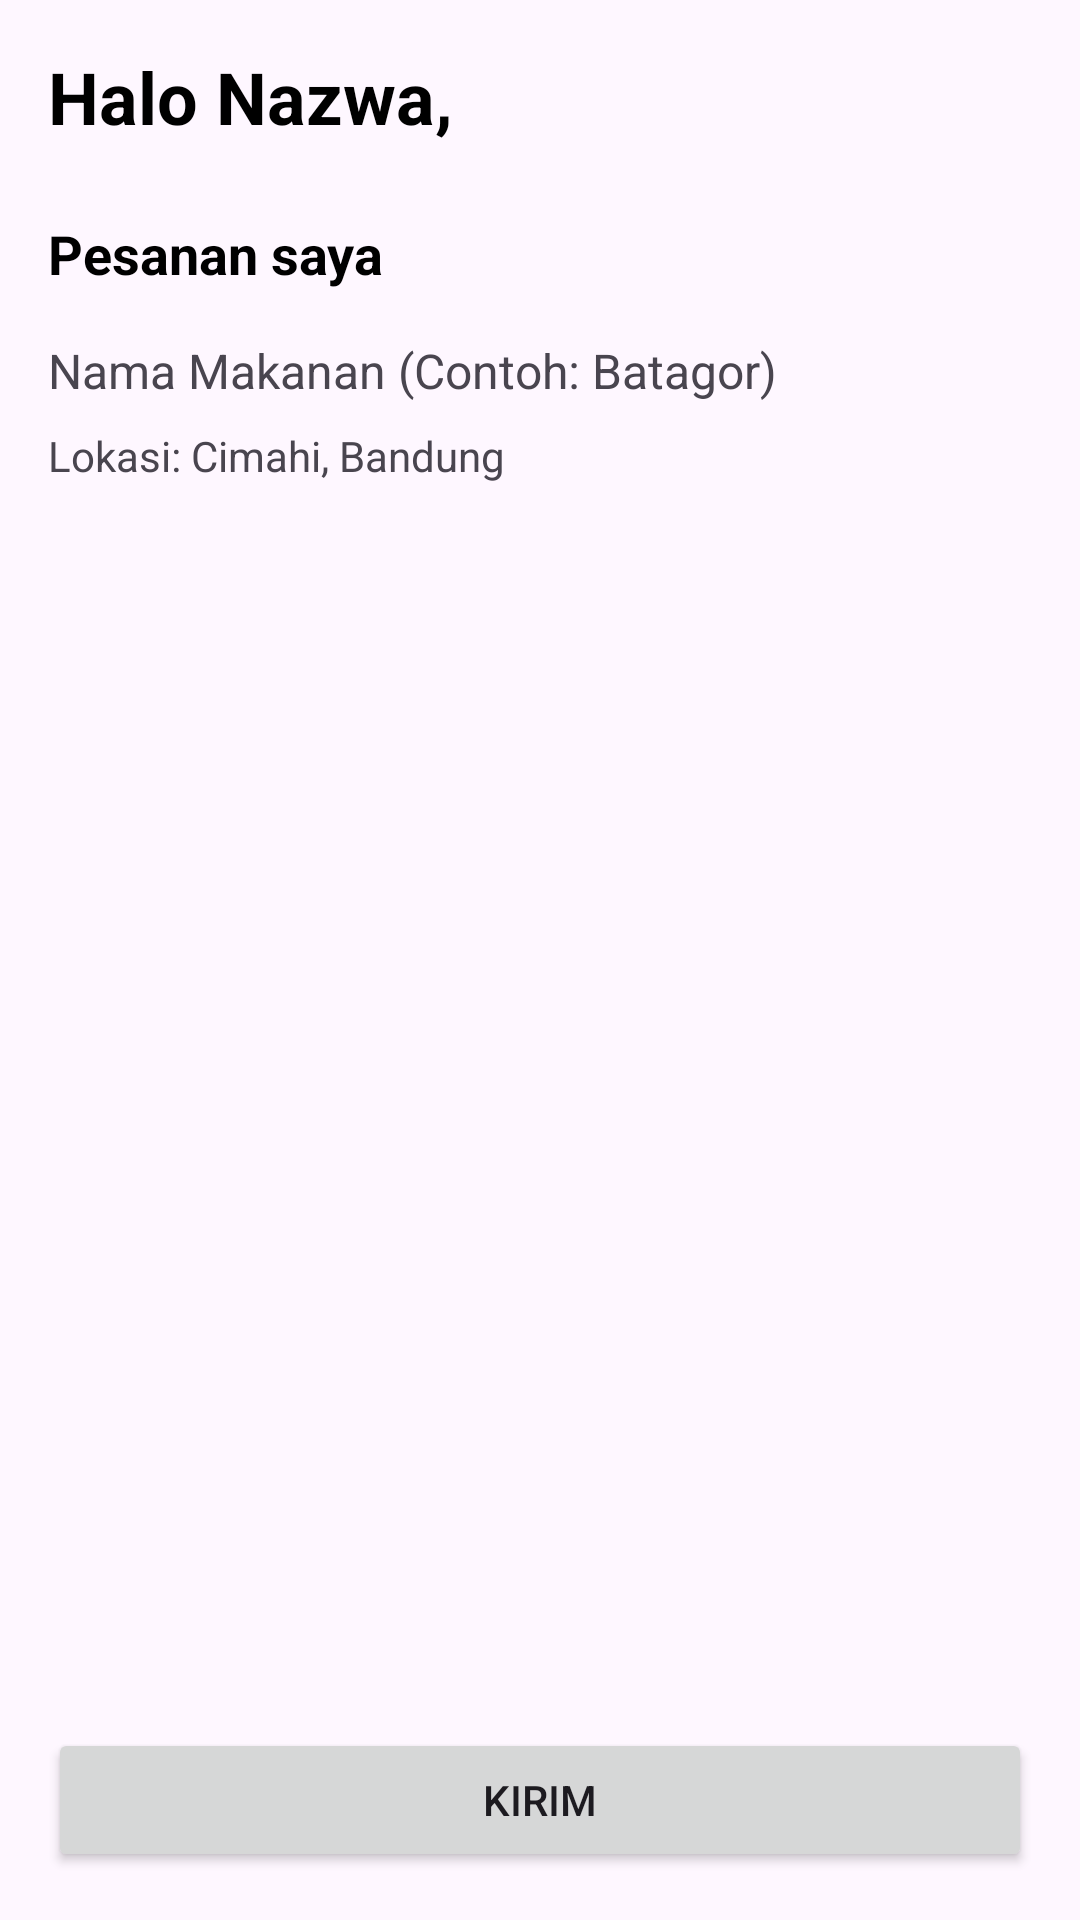

Reconstruct the res/layout file that produces this screen, plus the resources it refers to.
<!-- AndroidManifest.xml: application theme Theme.MyRecyclerViewDicoding -->
<!-- res/layout/fragment_checkout.xml -->
<?xml version="1.0" encoding="utf-8"?>
<LinearLayout xmlns:android="http://schemas.android.com/apk/res/android"
    xmlns:tools="http://schemas.android.com/tools"
    android:layout_width="match_parent"
    android:layout_height="match_parent"
    android:orientation="vertical"
    android:padding="16dp"
    tools:context=".CheckoutFragment">

    <TextView
        android:id="@+id/tv_halo_nazwa"
        android:layout_width="wrap_content"
        android:layout_height="wrap_content"
        android:text="Halo Nazwa,"
        android:textSize="24sp"
        android:textStyle="bold"
        android:textColor="@android:color/black"/>

    <TextView
        android:layout_width="wrap_content"
        android:layout_height="wrap_content"
        android:text="Pesanan saya"
        android:textSize="18sp"
        android:textStyle="bold"
        android:textColor="@android:color/black"
        android:layout_marginTop="24dp"/>

    <TextView
        android:id="@+id/tv_nama_makanan"
        android:layout_width="wrap_content"
        android:layout_height="wrap_content"
        android:text="Nama Makanan (Contoh: Batagor)"
        android:layout_marginTop="16dp"
        android:textSize="16sp"/>

    <TextView
        android:id="@+id/tv_lokasi"
        android:layout_width="wrap_content"
        android:layout_height="wrap_content"
        android:text="Lokasi: Cimahi, Bandung"
        android:layout_marginTop="8dp"
        android:textSize="14sp"/>

    <Space
        android:layout_width="match_parent"
        android:layout_height="0dp"
        android:layout_weight="1"/>

    <Button
        android:id="@+id/btnKirim"
        android:layout_width="match_parent"
        android:layout_height="wrap_content"
        android:text="Kirim"/>

</LinearLayout>
<!-- resources referenced by this layout -->
<resources>
  <style name="Theme.MyRecyclerViewDicoding" parent="Base.Theme.MyRecyclerViewDicoding" />
  <style name="Base.Theme.MyRecyclerViewDicoding" parent="Theme.Material3.DayNight">
          
          
      </style>
</resources>
